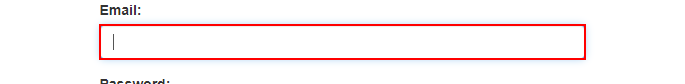
Task: Teste T2T
Workflow: Main

Step 1: type "acmeUsuario" into the text box

Step 2: type a value into the text box (no picture)

Step 3: click on the button (no picture)

Step 4: click on the button 'Work Items' (no picture)

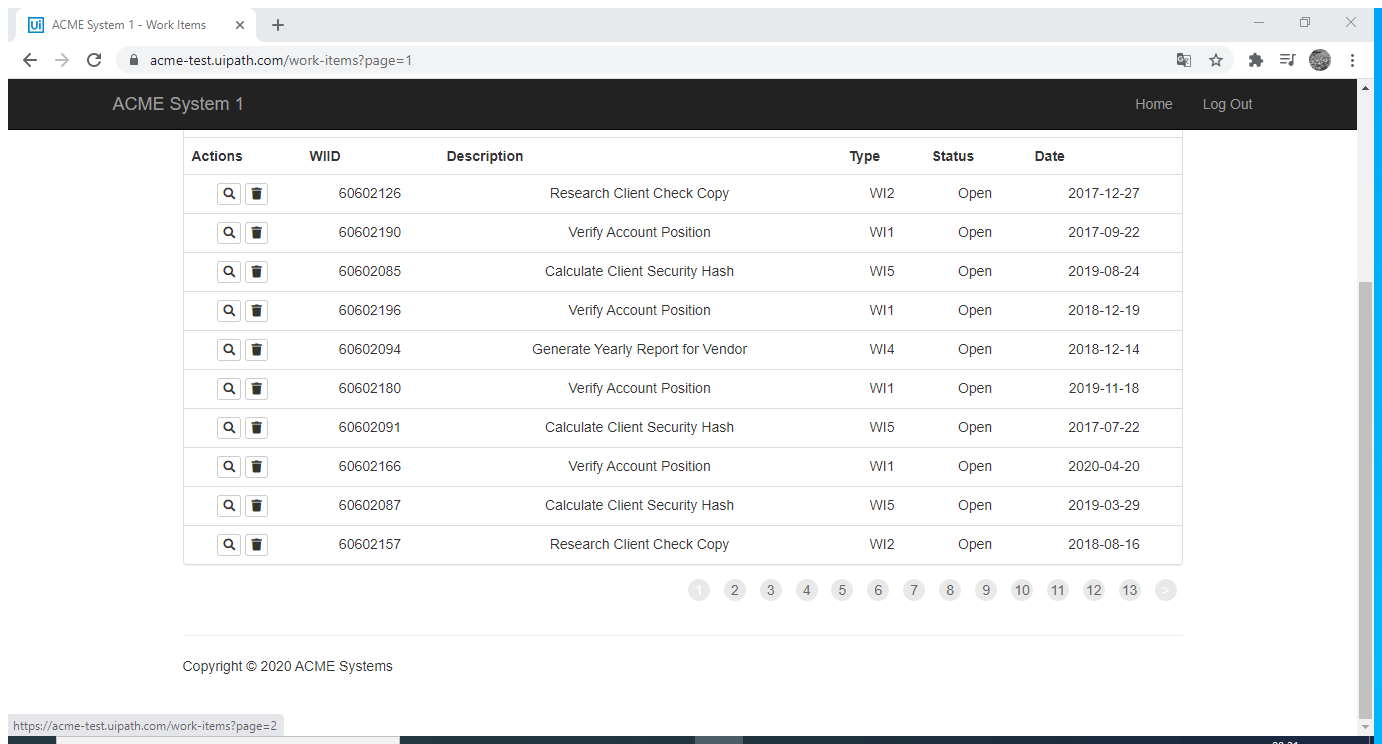
Step 5: Dentro da Página 'ACMESyste Page' in window 'ACME System 1 - Work Items' (chrome.exe)

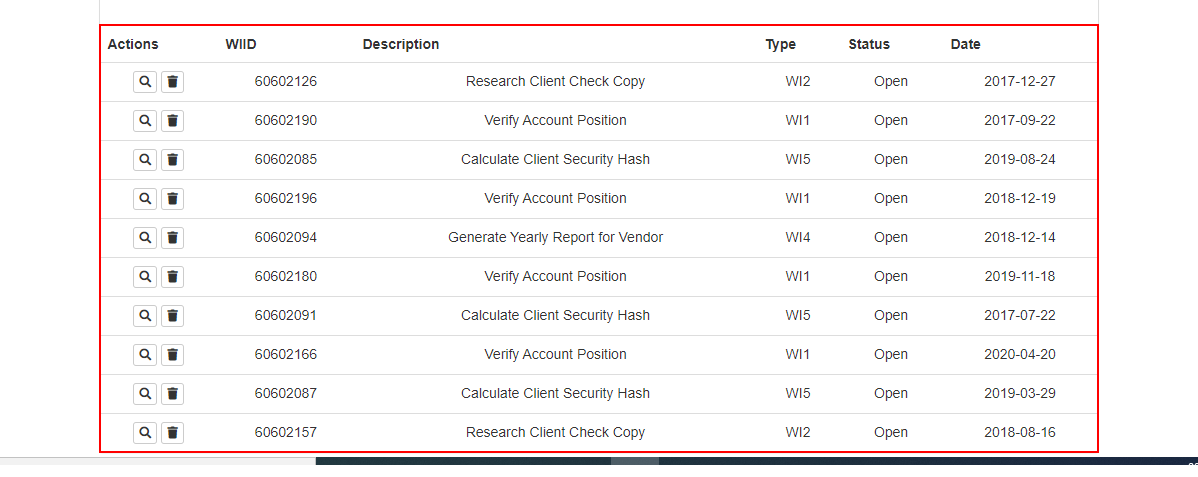
Step 6: get-text from the table

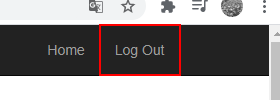
Step 7: click on the link 'Log Out'